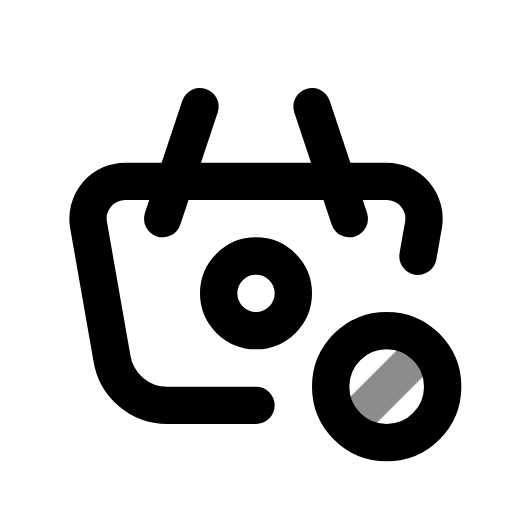
t = 0.00 s
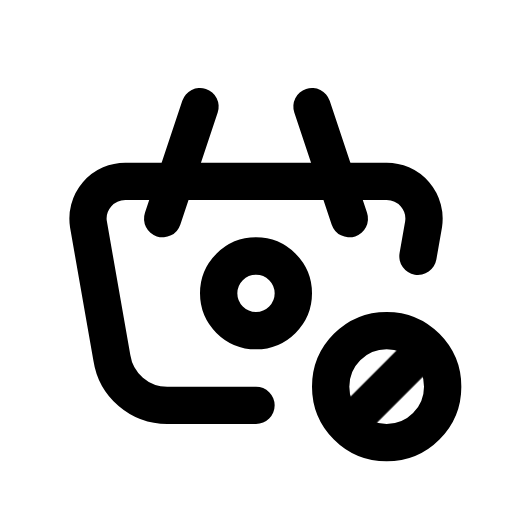
t = 0.60 s
t = 1.04 s: frame unchanged from t = 0.60 s, image omitted
t = 1.66 s: frame unchanged from t = 0.60 s, image omitted
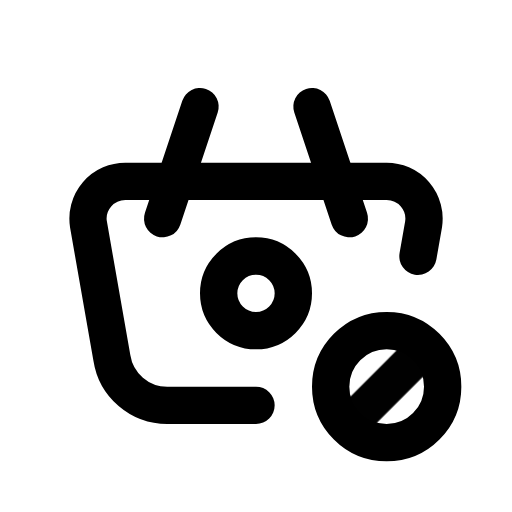
t = 2.06 s
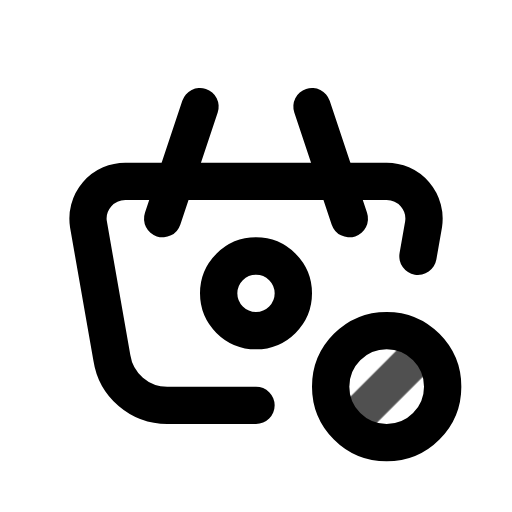
t = 2.85 s

The animated SVG that drew these frames (rendered in a browser with its animation timeline set to each time). Animation: 1 CSS @keyframes rule; one cycle of 3.25 s, repeats indefinitely.

<svg xmlns="http://www.w3.org/2000/svg" width="24" height="24" fill="none" stroke="currentColor" stroke-linecap="round" stroke-linejoin="round" stroke-width="2" viewBox="0 0 24 24">
    <!-- Generated by scripts/icon-expansion/generate.mjs -->
    <!-- Adapted from Tabler Icons 3.34.1.
MIT License

Copyright (c) 2020-2024 Paweł Kuna

Permission is hereby granted, free of charge, to any person obtaining a copy
of this software and associated documentation files (the "Software"), to deal
in the Software without restriction, including without limitation the rights
to use, copy, modify, merge, publish, distribute, sublicense, and/or sell
copies of the Software, and to permit persons to whom the Software is
furnished to do so, subject to the following conditions:

The above copyright notice and this permission notice shall be included in all
copies or substantial portions of the Software.

THE SOFTWARE IS PROVIDED "AS IS", WITHOUT WARRANTY OF ANY KIND, EXPRESS OR
IMPLIED, INCLUDING BUT NOT LIMITED TO THE WARRANTIES OF MERCHANTABILITY,
FITNESS FOR A PARTICULAR PURPOSE AND NONINFRINGEMENT. IN NO EVENT SHALL THE
AUTHORS OR COPYRIGHT HOLDERS BE LIABLE FOR ANY CLAIM, DAMAGES OR OTHER
LIABILITY, WHETHER IN AN ACTION OF CONTRACT, TORT OR OTHERWISE, ARISING FROM,
OUT OF OR IN CONNECTION WITH THE SOFTWARE OR THE USE OR OTHER DEALINGS IN THE
SOFTWARE. -->
    <style>
        @media (prefers-reduced-motion: no-preference) {
            @keyframes ira-exp-pulse { 0%, 100% { opacity: 1; } 22% { opacity: .45; } 40% { opacity: 1; } }
            [data-ira-motion="basket-cancel"] { transform-box: fill-box; transform-origin: center; animation: ira-exp-pulse 2.65s ease-in-out -0.6s infinite; }
        }
    </style>
    <g transform="translate(1.5 1.5) scale(.875)"><path d="M17 10l-2 -6"/><path d="M7 10l2 -6"/><path d="M12 20h-4.756a3 3 0 0 1 -2.965 -2.544l-1.255 -7.152a2 2 0 0 1 1.977 -2.304h13.999a2 2 0 0 1 1.977 2.304l-.3 1.713"/><path d="M10 14a2 2 0 1 0 4 0a2 2 0 0 0 -4 0"/><path d="M19 19m-3 0a3 3 0 1 0 6 0a3 3 0 1 0 -6 0"/></g>
    <g data-ira-motion="basket-cancel"><g transform="translate(1.5 1.5) scale(.875)"><path d="M17 21l4 -4"/></g></g>
</svg>
